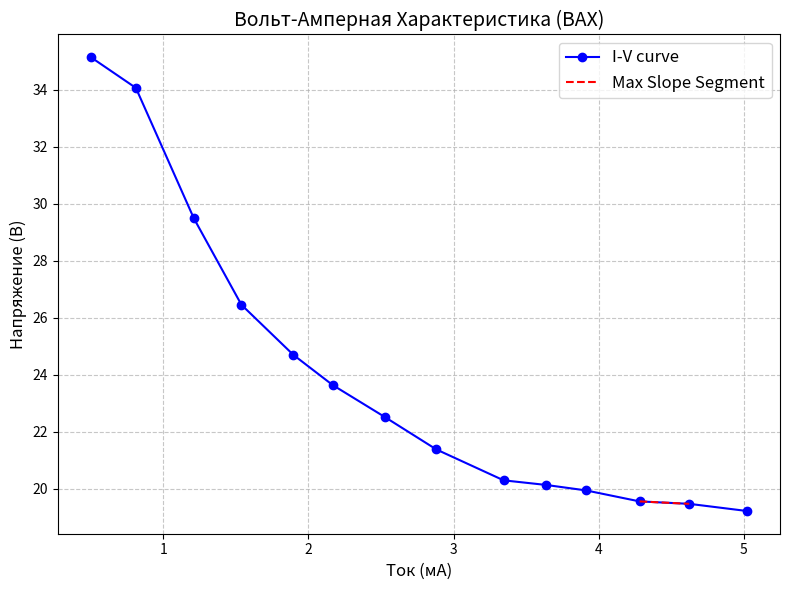

Python code for this plot:
import matplotlib.pyplot as plt
import numpy as np

# Data points for current (mA) and voltage
current = [0.4998, 0.8105, 1.2105, 1.538, 1.8961, 2.1671, 2.5265, 
           2.8822, 3.3455, 3.6365, 3.9128, 4.2825, 4.6254, 5.0245]
voltage = [35.14, 34.062, 29.483, 26.455, 24.698, 23.639, 22.518, 
           21.379, 20.297, 20.136, 19.944, 19.558, 19.472, 19.22]

# Calculate the slopes (gradients) between consecutive points
slopes = np.diff(voltage) / np.diff(current)

# Find the maximum slope
max_slope = np.max(slopes)
max_slope_index = np.argmax(slopes)

# Corresponding current and voltage points for the maximum slope
max_slope_point1 = (current[max_slope_index], voltage[max_slope_index])
max_slope_point2 = (current[max_slope_index + 1], voltage[max_slope_index + 1])

# Plotting the I-V curve
plt.figure(figsize=(8, 6))
plt.plot(current, voltage, marker='o', linestyle='-', color='b', label='I-V curve')

# Highlight the segment with the maximum slope
plt.plot(
    [max_slope_point1[0], max_slope_point2[0]],
    [max_slope_point1[1], max_slope_point2[1]],
    color='r', linestyle='--', label='Max Slope Segment'
)

# Adding labels and grid
plt.title("Вольт-Амперная Характеристика (ВАХ)", fontsize=14)
plt.xlabel("Ток (мА)", fontsize=12)
plt.ylabel("Напряжение (В)", fontsize=12)
plt.grid(True, linestyle='--', alpha=0.7)
plt.legend(fontsize=12)
plt.tight_layout()

# Display the plot
plt.show()

